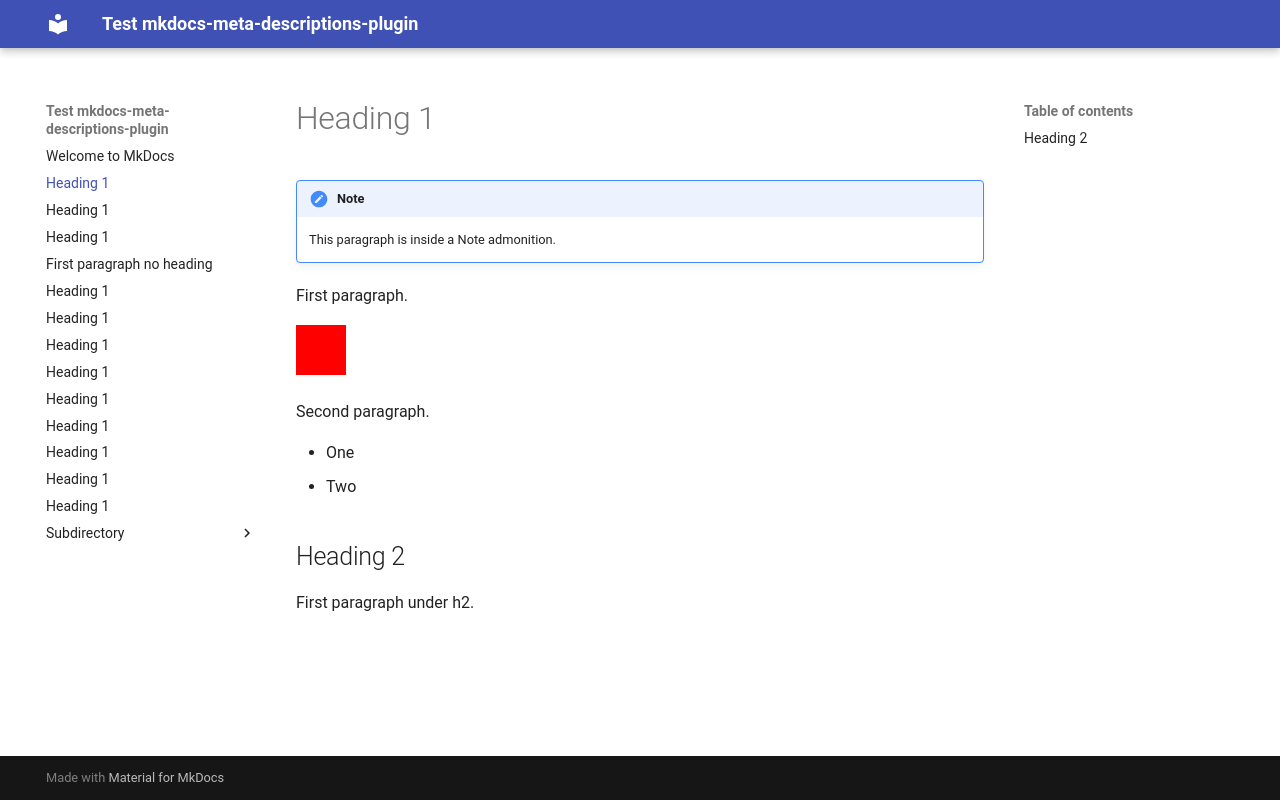

repository: prcr/mkdocs-meta-descriptions-plugin · page: admonition-before-first-paragraph/index.html · generator: mkdocs

# Heading 1

!!! note
    This paragraph is inside a Note admonition.

First paragraph.

![Image](image.png)

Second paragraph.

- One
- Two 
  
## Heading 2

First paragraph under h2.
